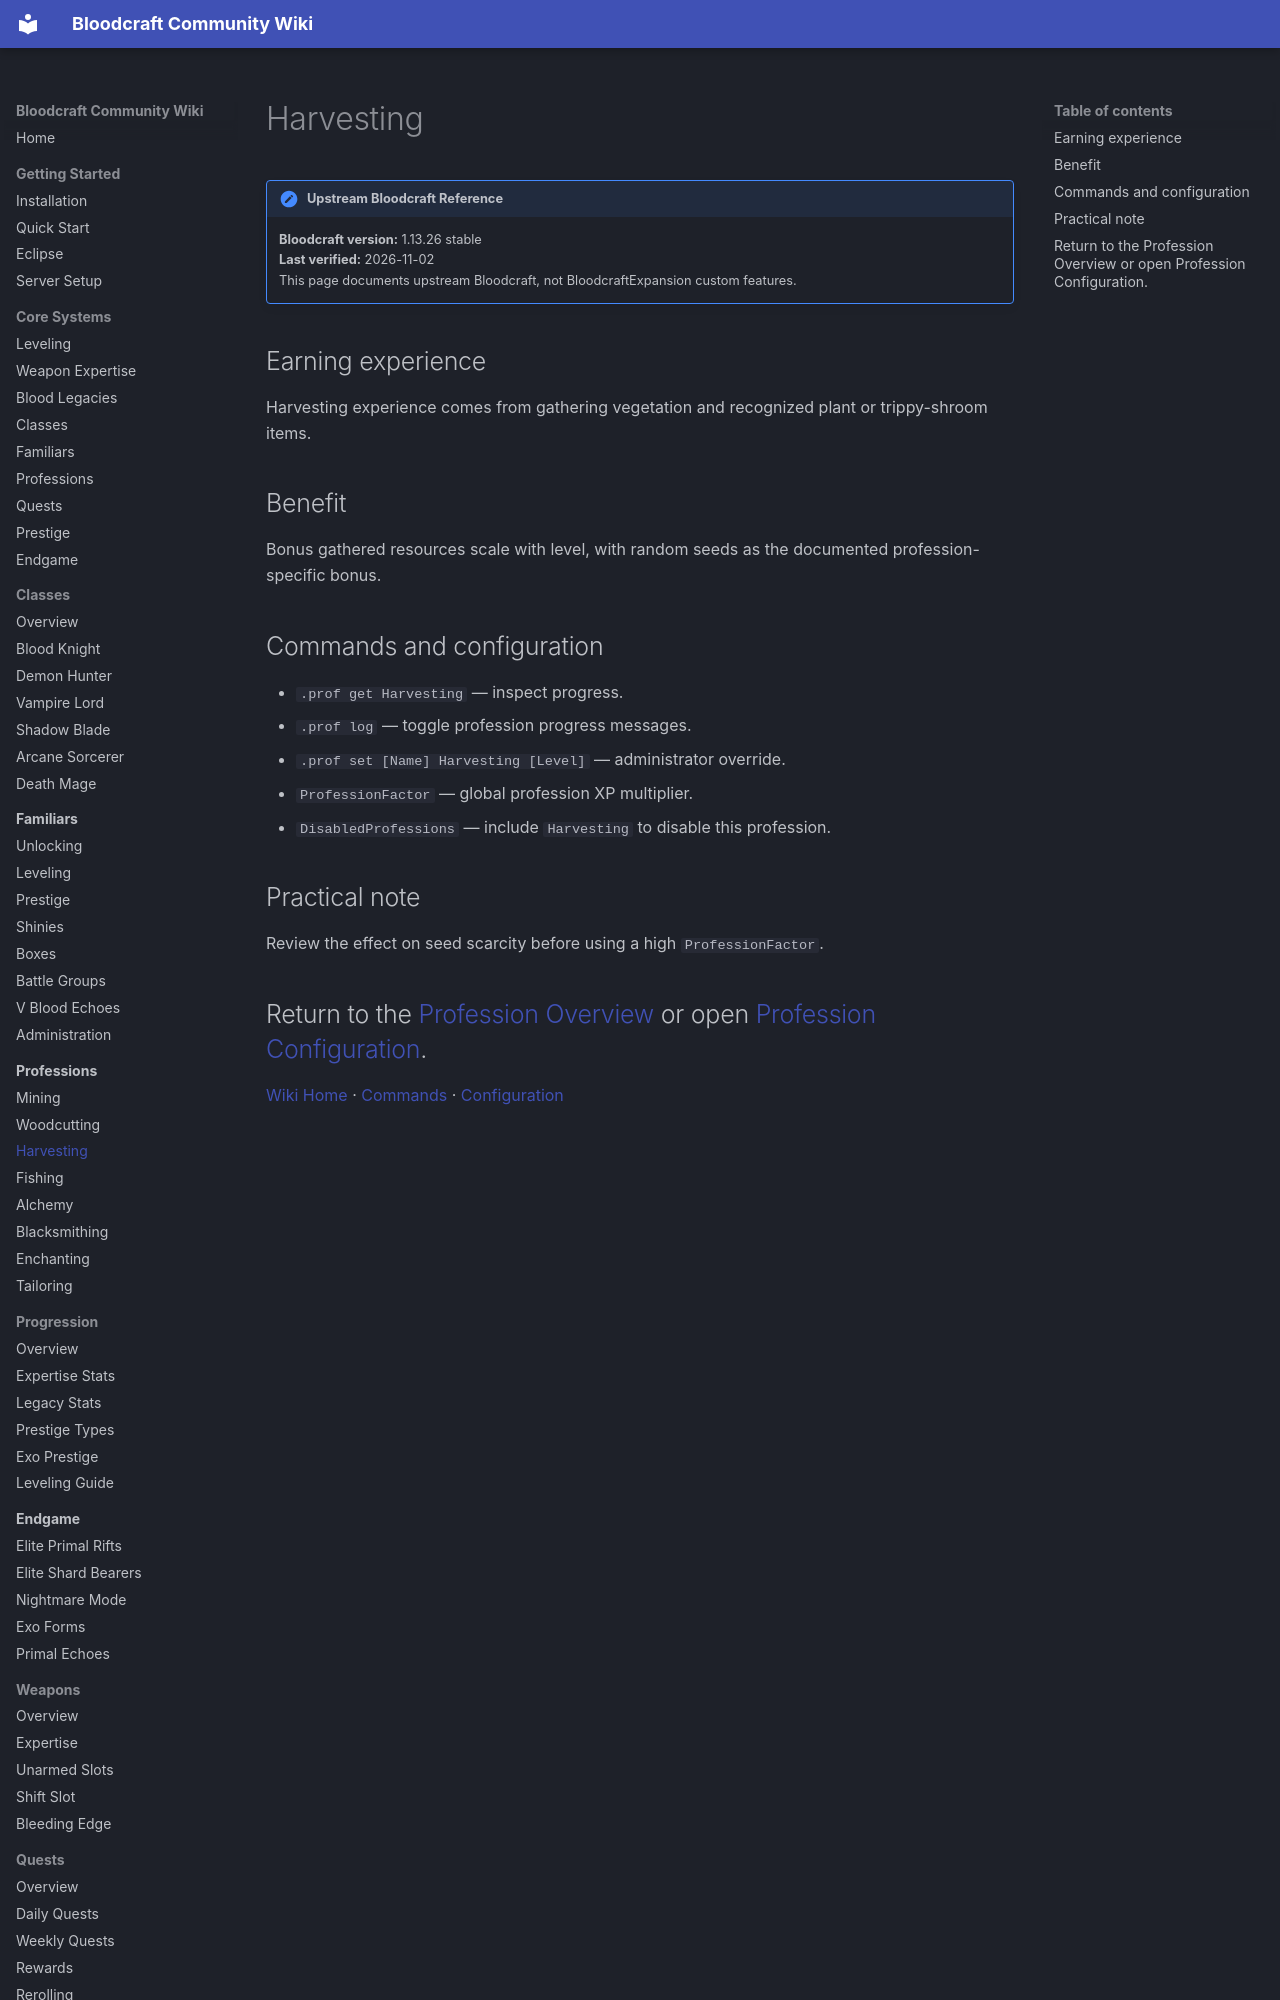

repository: lastnahaj/V-Rising · page: professions/HARVESTING/index.html · generator: mkdocs

# Harvesting

!!! version "Upstream Bloodcraft Reference"
    **Bloodcraft version:** 1.13.26 stable<br>
    **Last verified:** 2026-11-02<br>
    This page documents upstream Bloodcraft, not BloodcraftExpansion custom features.

## Earning experience

Harvesting experience comes from gathering vegetation and recognized plant or trippy-shroom items.

## Benefit

Bonus gathered resources scale with level, with random seeds as the documented profession-specific bonus.
